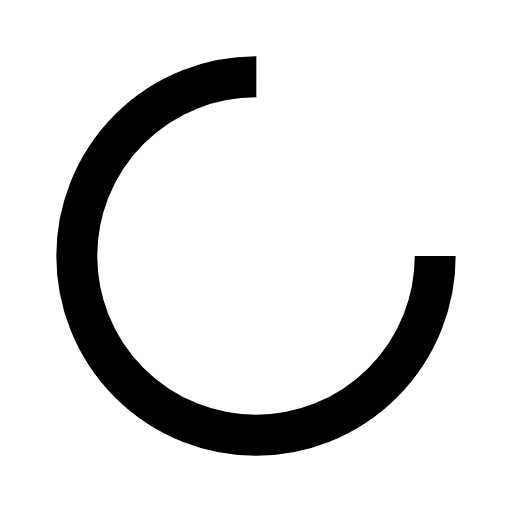
t = 0.00 s
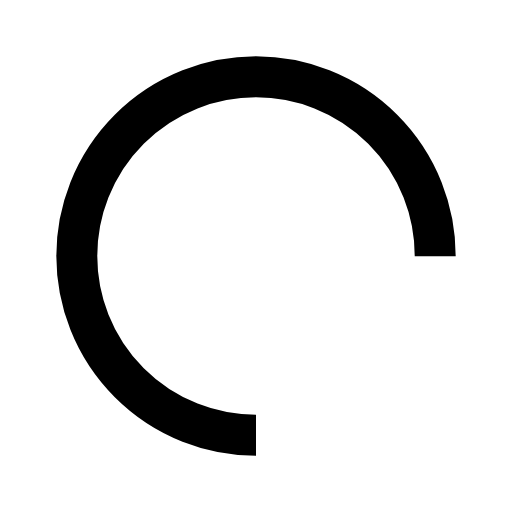
t = 0.25 s
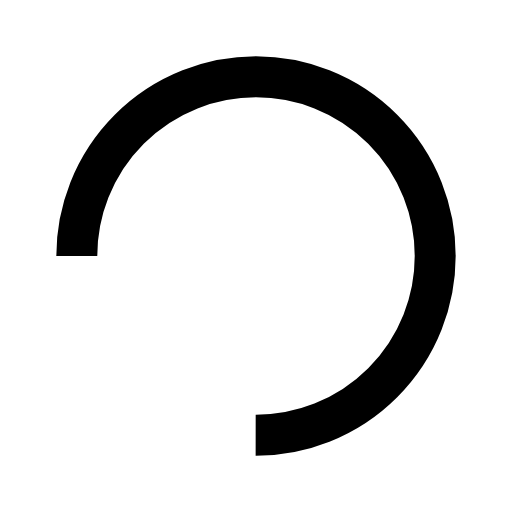
t = 0.50 s
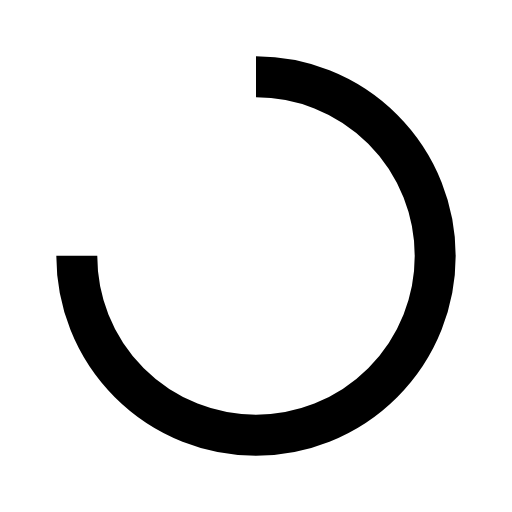
t = 0.75 s

The animated SVG that drew these frames (rendered in a browser with its animation timeline set to each time). Animation: 1 SMIL element (animateTransform=1); one cycle of 1.00 s, repeats indefinitely.

<?xml version="1.0" encoding="utf-8"?>
<svg xmlns="http://www.w3.org/2000/svg" xmlns:xlink="http://www.w3.org/1999/xlink" style="margin: auto; background: none; display: block; shape-rendering: auto;" width="200px" height="200px" viewBox="0 0 100 100" preserveAspectRatio="xMidYMid">
<circle cx="50" cy="50" fill="none" stroke="#000000" stroke-width="8" r="35" stroke-dasharray="164.93361431346415 56.97787143782138">
  <animateTransform attributeName="transform" type="rotate" repeatCount="indefinite" dur="1s" values="0 50 50;360 50 50" keyTimes="0;1"></animateTransform>
</circle>
<!-- [ldio] generated by https://loading.io/ --></svg>